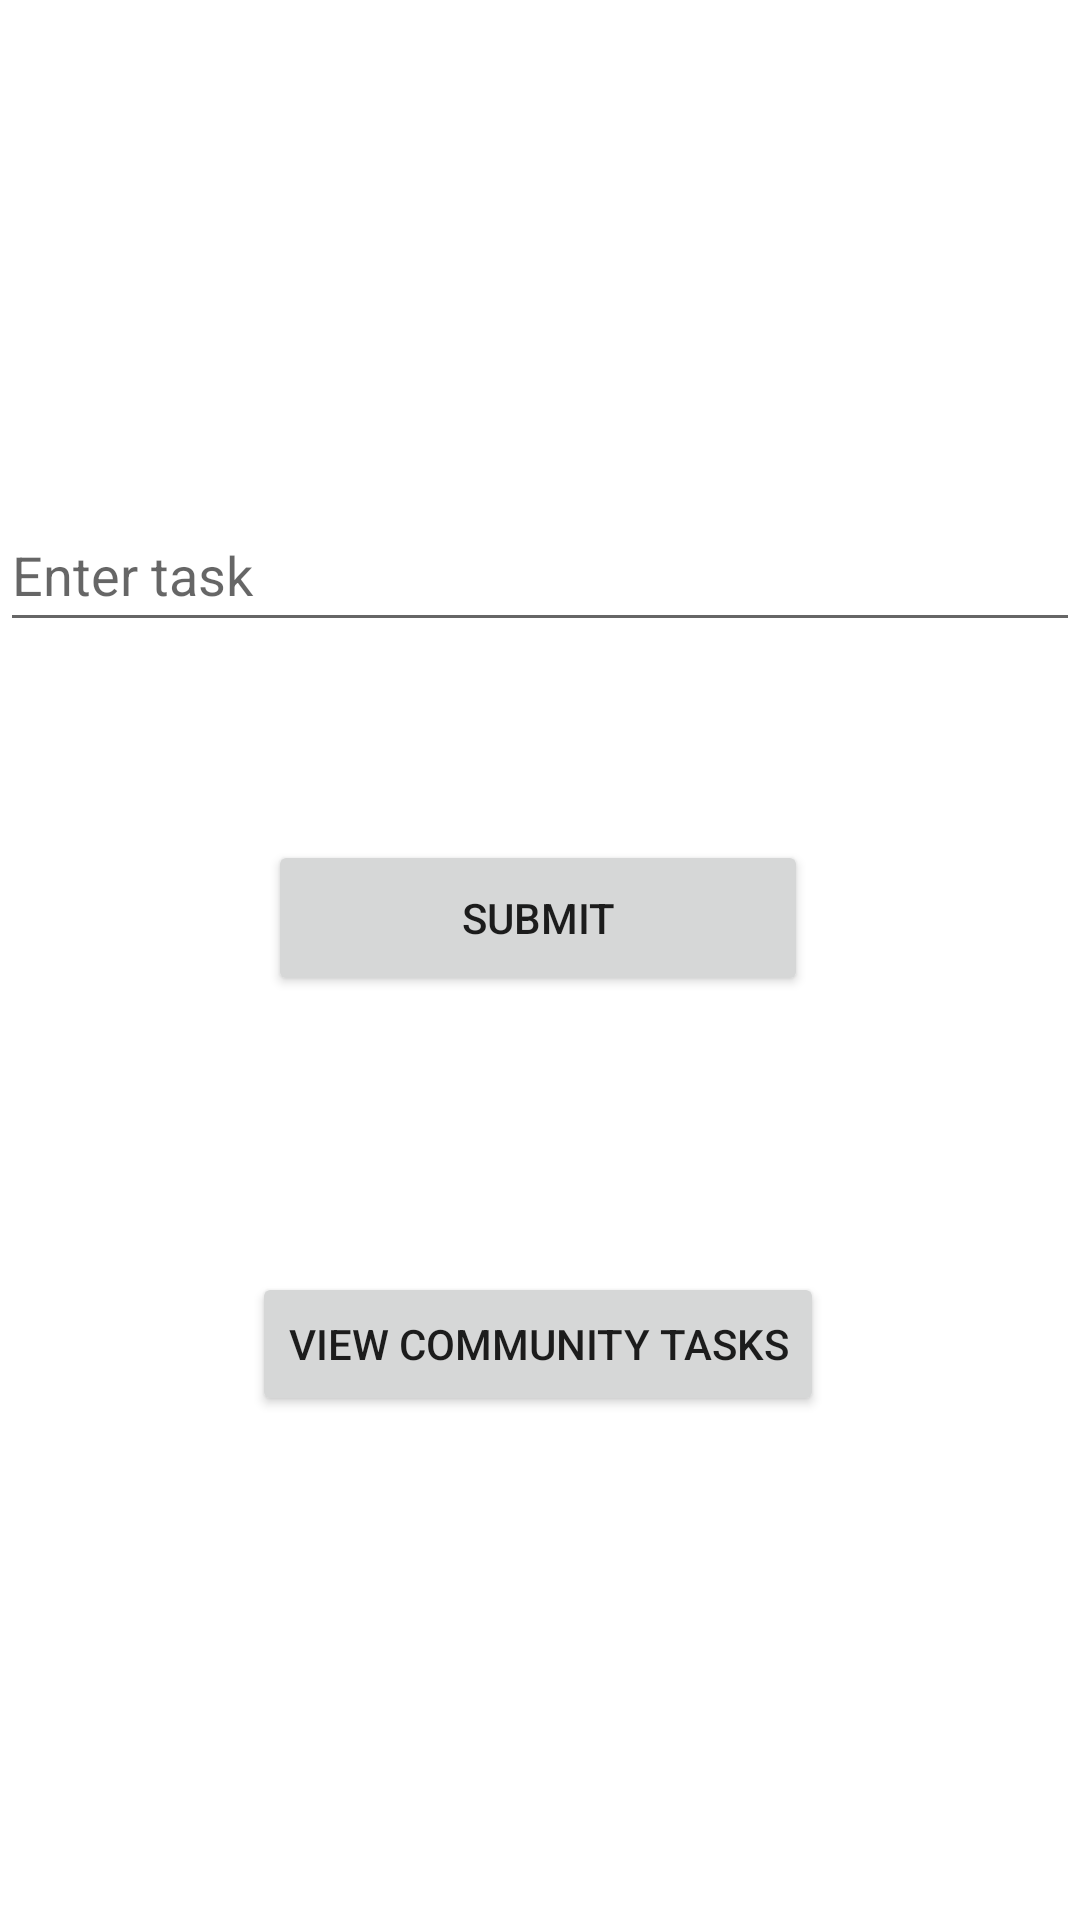

This screen was rendered from an Android layout file. Write that file and the resources it references.
<!-- AndroidManifest.xml: application theme Theme.XpGainer -->
<!-- res/layout/activity_community_tasks.xml -->
<?xml version="1.0" encoding="utf-8"?>
<androidx.constraintlayout.widget.ConstraintLayout xmlns:android="http://schemas.android.com/apk/res/android"
    xmlns:app="http://schemas.android.com/apk/res-auto"
    xmlns:tools="http://schemas.android.com/tools"
    android:layout_width="match_parent"
    android:layout_height="match_parent"
    tools:context=".CommunityTasks">

    <EditText
        android:id="@+id/taskmessage"
        android:layout_width="match_parent"
        android:layout_height="wrap_content"
        android:layout_marginTop="100dp"
        android:hint="Enter task"
        android:minHeight="48dp"
        app:layout_constraintBottom_toTopOf="@+id/button"
        app:layout_constraintEnd_toEndOf="parent"
        app:layout_constraintHorizontal_bias="0.0"
        app:layout_constraintStart_toStartOf="parent"
        app:layout_constraintTop_toTopOf="parent" />

    <Button
        android:id="@+id/button"
        android:layout_width="180dp"
        android:layout_height="52dp"
        android:layout_marginBottom="92dp"
        android:onClick="buttonClicked"
        android:text="Submit"
        app:layout_constraintBottom_toTopOf="@+id/displayctasks"
        app:layout_constraintEnd_toEndOf="parent"
        app:layout_constraintHorizontal_bias="0.497"
        app:layout_constraintStart_toStartOf="parent" />

    <Button
        android:id="@+id/displayctasks"
        android:layout_width="wrap_content"
        android:layout_height="wrap_content"
        android:layout_marginBottom="168dp"
        android:text="View Community Tasks"
        app:layout_constraintBottom_toBottomOf="parent"
        app:layout_constraintEnd_toEndOf="parent"
        app:layout_constraintHorizontal_bias="0.497"
        app:layout_constraintStart_toStartOf="parent" />


</androidx.constraintlayout.widget.ConstraintLayout>
<!-- resources referenced by this layout -->
<resources>
  <style name="Theme.XpGainer" parent="Theme.MaterialComponents.DayNight.DarkActionBar">
          
          <item name="colorPrimary">@color/purple_500</item>
          <item name="colorPrimaryVariant">@color/purple_700</item>
          <item name="colorOnPrimary">@color/white</item>
          
          <item name="colorSecondary">@color/teal_200</item>
          <item name="colorSecondaryVariant">@color/teal_700</item>
          <item name="colorOnSecondary">@color/black</item>
          
          <item name="android:statusBarColor" tools:targetApi="l">?attr/colorPrimaryVariant</item>
          
      </style>
  <!-- not gathered from this repository: default colours our renderer supplied (Android Studio template values) -->
  <color name="purple_500">#FF6200EE</color>
  <color name="purple_700">#FF3700B3</color>
  <color name="teal_200">#FF03DAC5</color>
  <color name="teal_700">#FF018786</color>
  <color name="black">#FF000000</color>
  <color name="white">#FFFFFFFF</color>
</resources>
